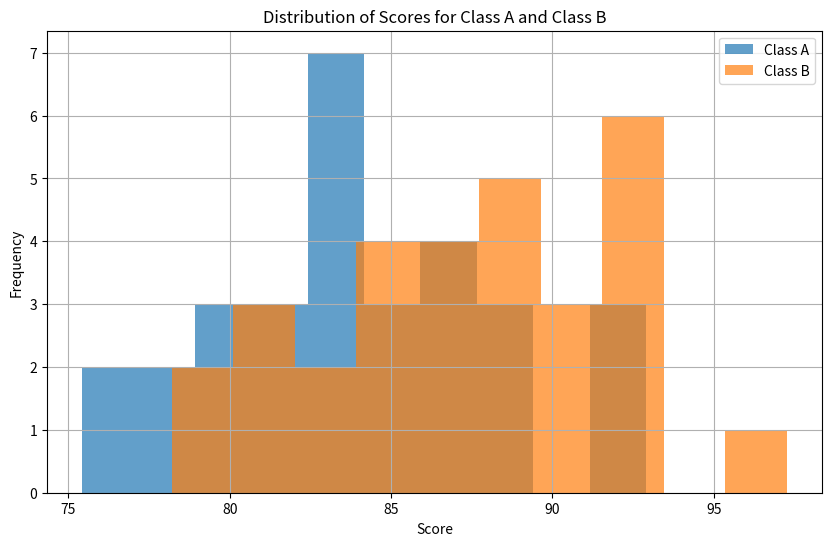
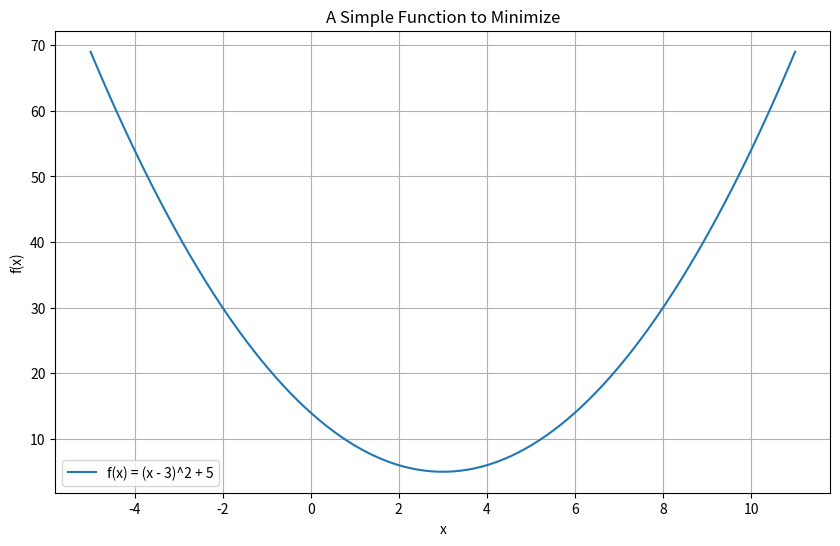
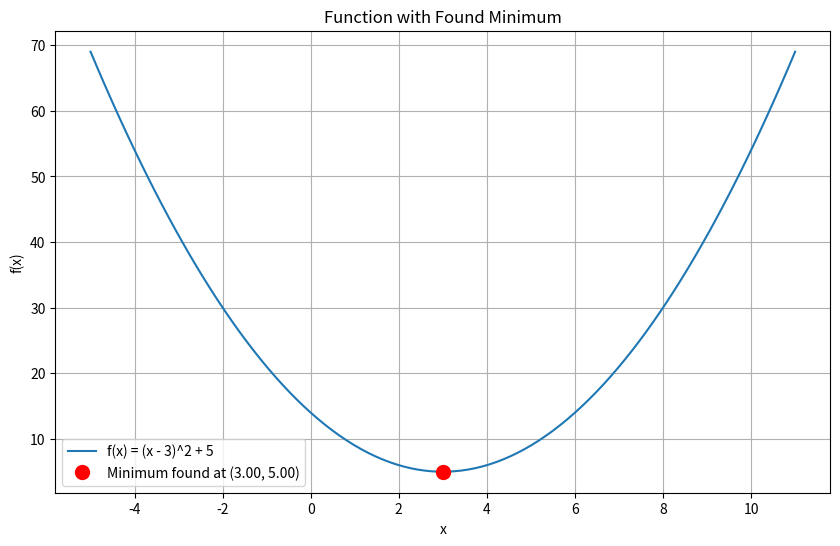

The matplotlib source for these figures, in order:
import numpy as np
import matplotlib.pyplot as plt
from scipy import stats
from scipy import optimize
from scipy import linalg

# Set a seed for reproducibility
np.random.seed(42)

# Class A scores - normally distributed with mean 85 and std dev 5
class_a_scores = np.random.normal(loc=85, scale=5, size=30)

# Class B scores - normally distributed with mean 88 and std dev 5
class_b_scores = np.random.normal(loc=88, scale=5, size=30)

print(f"Class A Mean Score: {np.mean(class_a_scores):.2f}")
print(f"Class B Mean Score: {np.mean(class_b_scores):.2f}")

# Your code here

plt.figure(figsize=(10, 6))
plt.hist(class_a_scores, bins=10, alpha=0.7, label='Class A')
plt.hist(class_b_scores, bins=10, alpha=0.7, label='Class B')
plt.title('Distribution of Scores for Class A and Class B')
plt.xlabel('Score')
plt.ylabel('Frequency')
plt.legend()
plt.grid(True)
plt.show()

# Your code here

# Solution
t_statistic, p_value = stats.ttest_ind(class_a_scores, class_b_scores)

print(f"T-statistic: {t_statistic:.4f}")
print(f"P-value: {p_value:.4f}")

# Interpretation of the p-value
alpha = 0.05  # Significance level: our threshold for significance
print(f"\nSignificance level (alpha): {alpha}")

if p_value < alpha:
    print("The p-value is less than our significance level.")
    print("We reject the null hypothesis: the difference in mean scores is statistically significant.")
else:
    print("The p-value is greater than our significance level.")
    print("We fail to reject the null hypothesis: the difference in mean scores is not statistically significant.")

def my_function(x):
    return (x - 3)**2 + 5

# Your code here

# Solution
x_vals = np.linspace(-5, 11, 100)
y_vals = my_function(x_vals)

plt.figure(figsize=(10, 6))
plt.plot(x_vals, y_vals, label='f(x) = (x - 3)^2 + 5')
plt.title('A Simple Function to Minimize')
plt.xlabel('x')
plt.ylabel('f(x)')
plt.legend()
plt.grid(True)
plt.show()

# Your code here

# Solution
initial_guess = 0
result = optimize.minimize(my_function, initial_guess)

# The result is an object with several useful attributes
min_x = result.x[0]  # The input value (x) that gives the minimum
min_y = result.fun   # The minimum value of the function

print(f"Optimization Result:\n{result}\n")
print(f"The minimum occurs at x = {min_x:.4f}")
print(f"The minimum value of the function is f(x) = {min_y:.4f}")

# Now, let's plot it!
plt.figure(figsize=(10, 6))
plt.plot(x_vals, y_vals, label='f(x) = (x - 3)^2 + 5')
plt.plot(min_x, min_y, 'ro', markersize=10, label=f'Minimum found at ({min_x:.2f}, {min_y:.2f})') # 'ro' is red circle
plt.title('Function with Found Minimum')
plt.xlabel('x')
plt.ylabel('f(x)')
plt.legend()
plt.grid(True)
plt.show()

# Matrix A: coefficients of our variables
A = np.array([[2, 3], 
              [4, 1]])

# Vector B: the constants on the right side
B = np.array([8, 9])

print("Matrix A:\n", A)
print("\nVector B:\n", B)

# Your code here

# Solution
prices = linalg.solve(A, B)

apple_price = prices[0]
banana_price = prices[1]

print(f"The solution vector is: {prices}")
print(f"The price of one apple is ${apple_price:.2f}")
print(f"The price of one banana is ${banana_price:.2f}")

# You can verify the result:
print(f"\nVerification Check 1: 2*${apple_price:.2f} + 3*${banana_price:.2f} = ${2*apple_price + 3*banana_price:.2f}")
print(f"Verification Check 2: 4*${apple_price:.2f} + 1*${banana_price:.2f} = ${4*apple_price + 1*banana_price:.2f}")